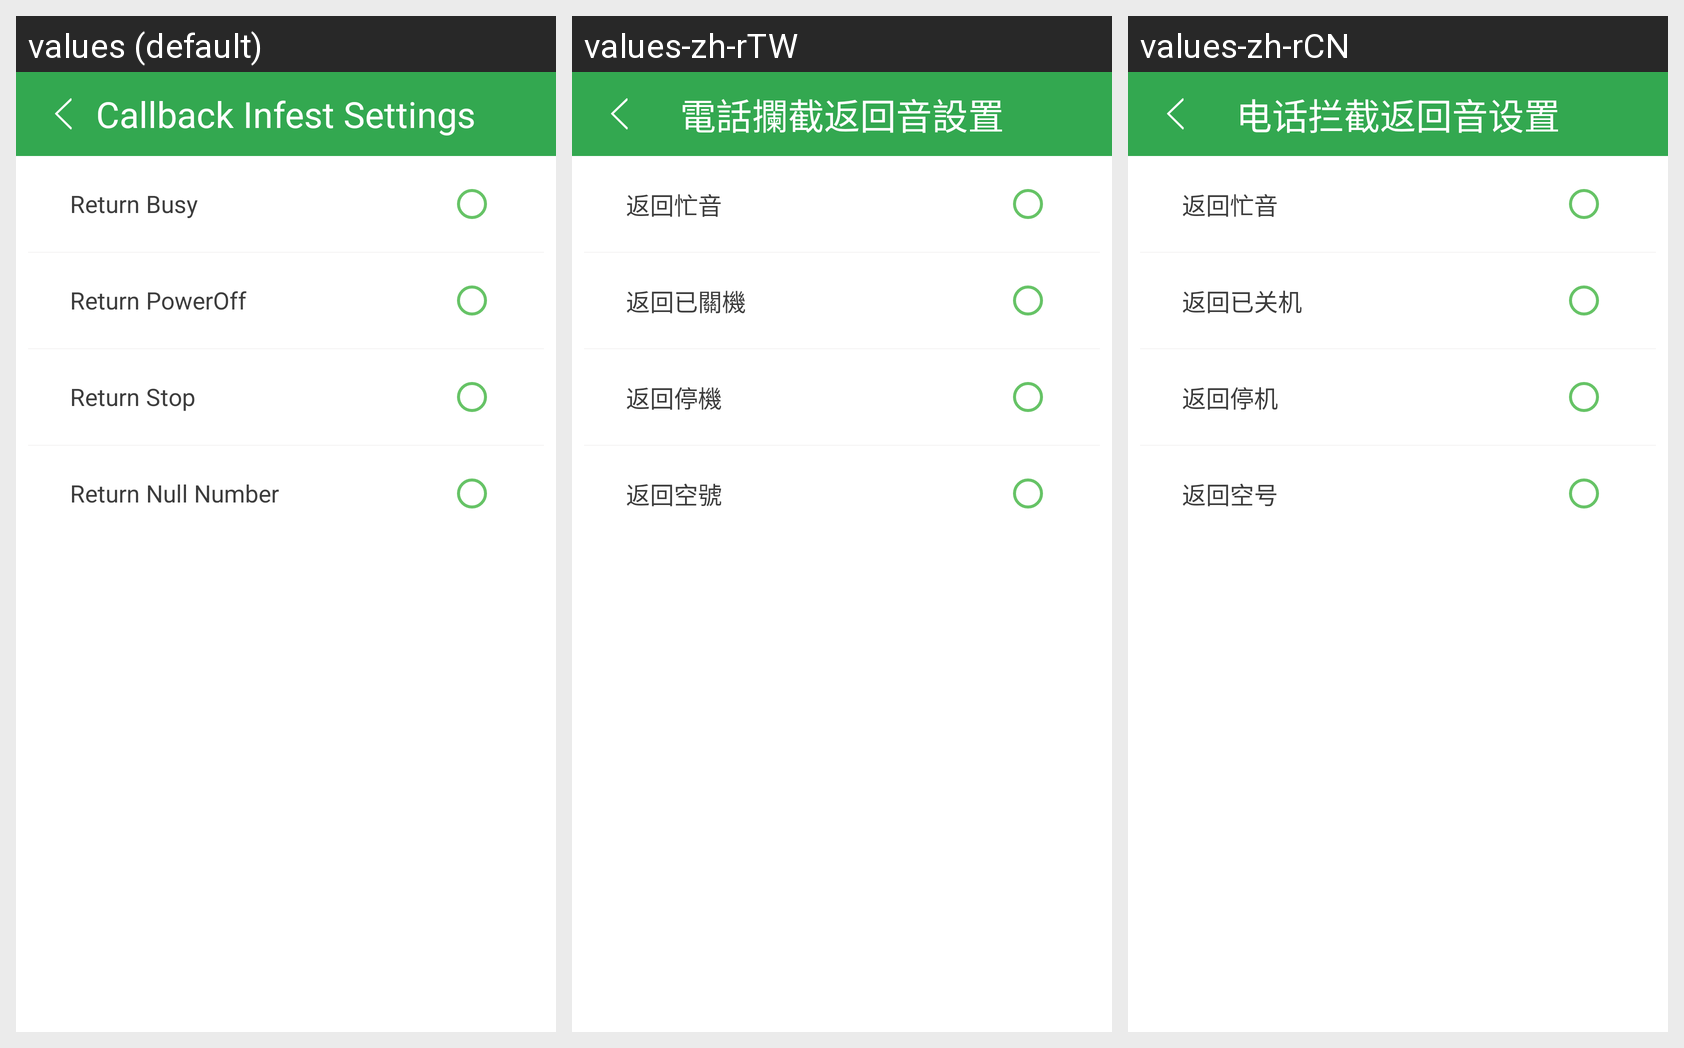

Translations of the strings shown on this Android screen, per locale in the grid:
Android screen res/layout/callback_activity_filter_settings.xml rendered under 3 locales, left to right: values (default), values-zh-rTW, values-zh-rCN. Device: Nexus 5 (rendered at 1080×1920; each locale shown at half size, 540×960, under a caption strip naming it); theme AppTheme.
Strings drawn on this screen, with the default value and each locale's value (text and hints the layout hard-codes, and strings that could not be matched under every locale, appear in the picture but are not listed):

string_settings_preference_callbacksettings
  values: Callback Infest Settings
  values-zh-rTW: 電話攔截返回音設置
  values-zh-rCN: 电话拦截返回音设置

string_settings_preference_subtitle_mang
  values: Return Busy
  values-zh-rTW: 返回忙音
  values-zh-rCN: 返回忙音

string_settings_preference_subtitle_poweroff
  values: Return PowerOff
  values-zh-rTW: 返回已關機
  values-zh-rCN: 返回已关机

string_settings_preference_subtitle_ting
  values: Return Stop
  values-zh-rTW: 返回停機
  values-zh-rCN: 返回停机

string_settings_preference_subtitle_null
  values: Return Null Number
  values-zh-rTW: 返回空號
  values-zh-rCN: 返回空号
